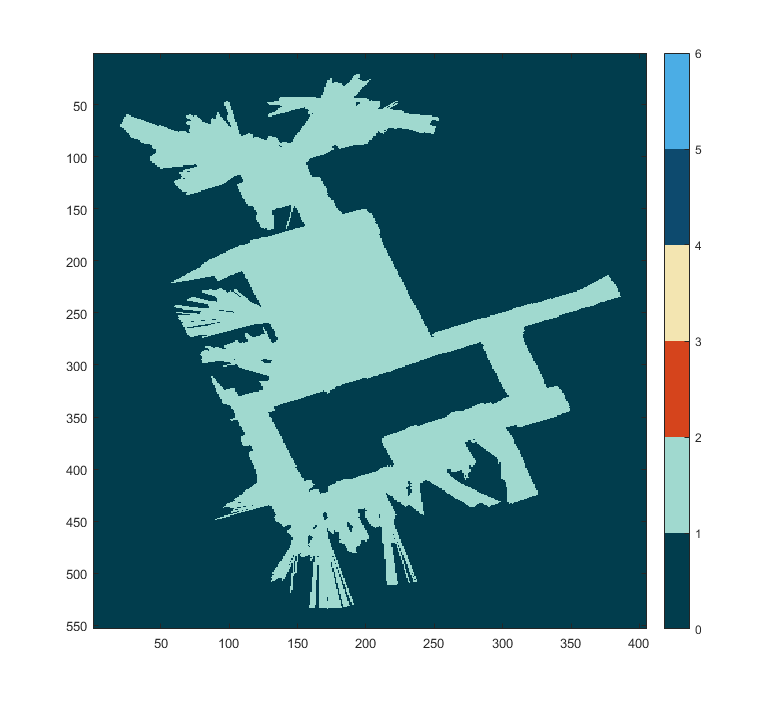

Source data for this figure (header and first rows):
-1; -1; -1; -1; -1; -1; -1; -1; -1; -1; -1; -1; -1; -1; -1; -1; -1; -1; -1; -1; -1; -1; -1; -1
-1; -1; -1; -1; -1; -1; -1; -1; -1; -1; -1; -1; -1; -1; -1; -1; -1; -1; -1; -1; -1; -1; -1; -1
-1; -1; -1; -1; -1; -1; -1; -1; -1; -1; -1; -1; -1; -1; -1; -1; -1; -1; -1; -1; -1; -1; -1; -1
-1; -1; -1; -1; -1; -1; -1; -1; -1; -1; -1; -1; -1; -1; -1; -1; -1; -1; -1; -1; -1; -1; -1; -1
-1; -1; -1; -1; -1; -1; -1; -1; -1; -1; -1; -1; -1; -1; -1; -1; -1; -1; -1; -1; -1; -1; -1; -1
-1; -1; -1; -1; -1; -1; -1; -1; -1; -1; -1; -1; -1; -1; -1; -1; -1; -1; -1; -1; -1; -1; -1; -1
-1; -1; -1; -1; -1; -1; -1; -1; -1; -1; -1; -1; -1; -1; -1; -1; -1; -1; -1; -1; -1; -1; -1; -1
-1; -1; -1; -1; -1; -1; -1; -1; -1; -1; -1; -1; -1; -1; -1; -1; -1; -1; -1; -1; -1; -1; -1; -1
-1; -1; -1; -1; -1; -1; -1; -1; -1; -1; -1; -1; -1; -1; -1; -1; -1; -1; -1; -1; -1; -1; -1; -1
-1; -1; -1; -1; -1; -1; -1; -1; -1; -1; -1; -1; -1; -1; -1; -1; -1; -1; -1; -1; -1; -1; -1; -1
-1; -1; -1; -1; -1; -1; -1; -1; -1; -1; -1; -1; -1; -1; -1; -1; -1; -1; -1; -1; -1; -1; -1; -1
-1; -1; -1; -1; -1; -1; -1; -1; -1; -1; -1; -1; -1; -1; -1; -1; -1; -1; -1; -1; -1; -1; -1; -1
-1; -1; -1; -1; -1; -1; -1; -1; -1; -1; -1; -1; -1; -1; -1; -1; -1; -1; -1; -1; -1; -1; -1; -1
-1; -1; -1; -1; -1; -1; -1; -1; -1; -1; -1; -1; -1; -1; -1; -1; -1; -1; -1; -1; -1; -1; -1; -1
-1; -1; -1; -1; -1; -1; -1; -1; -1; -1; -1; -1; -1; -1; -1; -1; -1; -1; -1; -1; -1; -1; -1; -1
-1; -1; -1; -1; -1; -1; -1; -1; -1; -1; -1; -1; -1; -1; -1; -1; -1; -1; -1; -1; -1; -1; -1; -1
-1; -1; -1; -1; -1; -1; -1; -1; -1; -1; -1; -1; -1; -1; -1; -1; -1; -1; -1; -1; -1; -1; -1; -1
-1; -1; -1; -1; -1; -1; -1; -1; -1; -1; -1; -1; -1; -1; -1; -1; -1; -1; -1; -1; -1; -1; -1; -1
-1; -1; -1; -1; -1; -1; -1; -1; -1; -1; -1; -1; -1; -1; -1; -1; -1; -1; -1; -1; -1; -1; -1; -1
-1; -1; -1; -1; -1; -1; -1; -1; -1; -1; -1; -1; -1; -1; -1; -1; -1; -1; -1; -1; -1; -1; -1; -1
-1; -1; -1; -1; -1; -1; -1; -1; -1; -1; -1; -1; -1; -1; -1; -1; -1; -1; -1; -1; -1; -1; -1; -1
-1; -1; -1; -1; -1; -1; -1; -1; -1; -1; -1; -1; -1; -1; -1; -1; -1; -1; -1; -1; -1; -1; -1; -1
-1; -1; -1; -1; -1; -1; -1; -1; -1; -1; -1; -1; -1; -1; -1; -1; -1; -1; -1; -1; -1; -1; -1; -1
-1; -1; -1; -1; -1; -1; -1; -1; -1; -1; -1; -1; -1; -1; -1; -1; -1; -1; -1; -1; -1; -1; -1; -1
-1; -1; -1; -1; -1; -1; -1; -1; -1; -1; -1; -1; -1; -1; -1; -1; -1; -1; -1; -1; -1; -1; -1; -1
-1; -1; -1; -1; -1; -1; -1; -1; -1; -1; -1; -1; -1; -1; -1; -1; -1; -1; -1; -1; -1; -1; -1; -1
-1; -1; -1; -1; -1; -1; -1; -1; -1; -1; -1; -1; -1; -1; -1; -1; -1; -1; -1; -1; -1; -1; -1; -1
-1; -1; -1; -1; -1; -1; -1; -1; -1; -1; -1; -1; -1; -1; -1; -1; -1; -1; -1; -1; -1; -1; -1; -1
-1; -1; -1; -1; -1; -1; -1; -1; -1; -1; -1; -1; -1; -1; -1; -1; -1; -1; -1; -1; -1; -1; -1; -1
-1; -1; -1; -1; -1; -1; -1; -1; -1; -1; -1; -1; -1; -1; -1; -1; -1; -1; -1; -1; -1; -1; -1; -1
-1; -1; -1; -1; -1; -1; -1; -1; -1; -1; -1; -1; -1; -1; -1; -1; -1; -1; -1; -1; -1; -1; -1; -1
-1; -1; -1; -1; -1; -1; -1; -1; -1; -1; -1; -1; -1; -1; -1; -1; -1; -1; -1; -1; -1; -1; -1; -1
-1; -1; -1; -1; -1; -1; -1; -1; -1; -1; -1; -1; -1; -1; -1; -1; -1; -1; -1; -1; -1; -1; -1; -1
-1; -1; -1; -1; -1; -1; -1; -1; -1; -1; -1; -1; -1; -1; -1; -1; -1; -1; -1; -1; -1; -1; -1; -1
-1; -1; -1; -1; -1; -1; -1; -1; -1; -1; -1; -1; -1; -1; -1; -1; -1; -1; -1; -1; -1; -1; -1; -1
-1; -1; -1; -1; -1; -1; -1; -1; -1; -1; -1; -1; -1; -1; -1; -1; -1; -1; -1; -1; -1; -1; -1; -1
-1; -1; -1; -1; -1; -1; -1; -1; -1; -1; -1; -1; -1; -1; -1; -1; -1; -1; -1; -1; -1; -1; -1; -1
-1; -1; -1; -1; -1; -1; -1; -1; -1; -1; -1; -1; -1; -1; -1; -1; -1; -1; -1; -1; -1; -1; -1; -1
-1; -1; -1; -1; -1; -1; -1; -1; -1; -1; -1; -1; -1; -1; -1; -1; -1; -1; -1; -1; -1; -1; -1; -1
-1; -1; -1; -1; -1; -1; -1; -1; -1; -1; -1; -1; -1; -1; -1; -1; -1; -1; -1; -1; -1; -1; -1; -1
-1; -1; -1; -1; -1; -1; -1; -1; -1; -1; -1; -1; -1; -1; -1; -1; -1; -1; -1; -1; -1; -1; -1; -1
-1; -1; -1; -1; -1; -1; -1; -1; -1; -1; -1; -1; -1; -1; -1; -1; -1; -1; -1; -1; -1; -1; -1; -1
-1; -1; -1; -1; -1; -1; -1; -1; -1; -1; -1; -1; -1; -1; -1; -1; -1; -1; -1; -1; -1; -1; -1; -1
-1; -1; -1; -1; -1; -1; -1; -1; -1; -1; -1; -1; -1; -1; -1; -1; -1; -1; -1; -1; -1; -1; -1; -1
-1; -1; -1; -1; -1; -1; -1; -1; -1; -1; -1; -1; -1; -1; -1; -1; -1; -1; -1; -1; -1; -1; -1; -1
-1; -1; -1; -1; -1; -1; -1; -1; -1; -1; -1; -1; -1; -1; -1; -1; -1; -1; -1; -1; -1; -1; -1; -1
-1; -1; -1; -1; -1; -1; -1; -1; -1; -1; -1; -1; -1; -1; -1; -1; -1; -1; -1; -1; -1; -1; -1; -1
-1; -1; -1; -1; -1; -1; -1; -1; -1; -1; -1; -1; -1; -1; -1; -1; -1; -1; -1; -1; -1; -1; -1; -1
-1; -1; -1; -1; -1; -1; -1; -1; -1; -1; -1; -1; -1; -1; -1; -1; -1; -1; -1; -1; -1; -1; -1; -1
-1; -1; -1; -1; -1; -1; -1; -1; -1; -1; -1; -1; -1; -1; -1; -1; -1; -1; -1; -1; -1; -1; -1; -1
-1; -1; -1; -1; -1; -1; -1; -1; -1; -1; -1; -1; -1; -1; -1; -1; -1; -1; -1; -1; -1; -1; -1; -1
-1; -1; -1; -1; -1; -1; -1; -1; -1; -1; -1; -1; -1; -1; -1; -1; -1; -1; -1; -1; -1; -1; -1; -1
-1; -1; -1; -1; -1; -1; -1; -1; -1; -1; -1; -1; -1; -1; -1; -1; -1; -1; -1; -1; -1; -1; -1; -1
-1; -1; -1; -1; -1; -1; -1; -1; -1; -1; -1; -1; -1; -1; -1; -1; -1; -1; -1; -1; -1; -1; -1; -1
-1; -1; -1; -1; -1; -1; -1; -1; -1; -1; -1; -1; -1; -1; -1; -1; -1; -1; -1; -1; -1; -1; -1; -1
-1; -1; -1; -1; -1; -1; -1; -1; -1; -1; -1; -1; -1; -1; -1; -1; -1; -1; -1; -1; -1; -1; -1; -1
-1; -1; -1; -1; -1; -1; -1; -1; -1; -1; -1; -1; -1; -1; -1; -1; -1; -1; -1; -1; -1; -1; -1; -1
-1; -1; -1; -1; -1; -1; -1; -1; -1; -1; -1; -1; -1; -1; -1; -1; -1; -1; -1; -1; -1; -1; -1; -1
-1; -1; -1; -1; -1; -1; -1; -1; -1; -1; -1; -1; -1; -1; -1; -1; -1; -1; -1; -1; -1; -1; -1; -1
-1; -1; -1; -1; -1; -1; -1; -1; -1; -1; -1; -1; -1; -1; -1; -1; -1; -1; -1; -1; -1; -1; -1; -1
-1; -1; -1; -1; -1; -1; -1; -1; -1; -1; -1; -1; -1; -1; -1; -1; -1; -1; -1; -1; -1; -1; -1; -1
... 492 more rows
